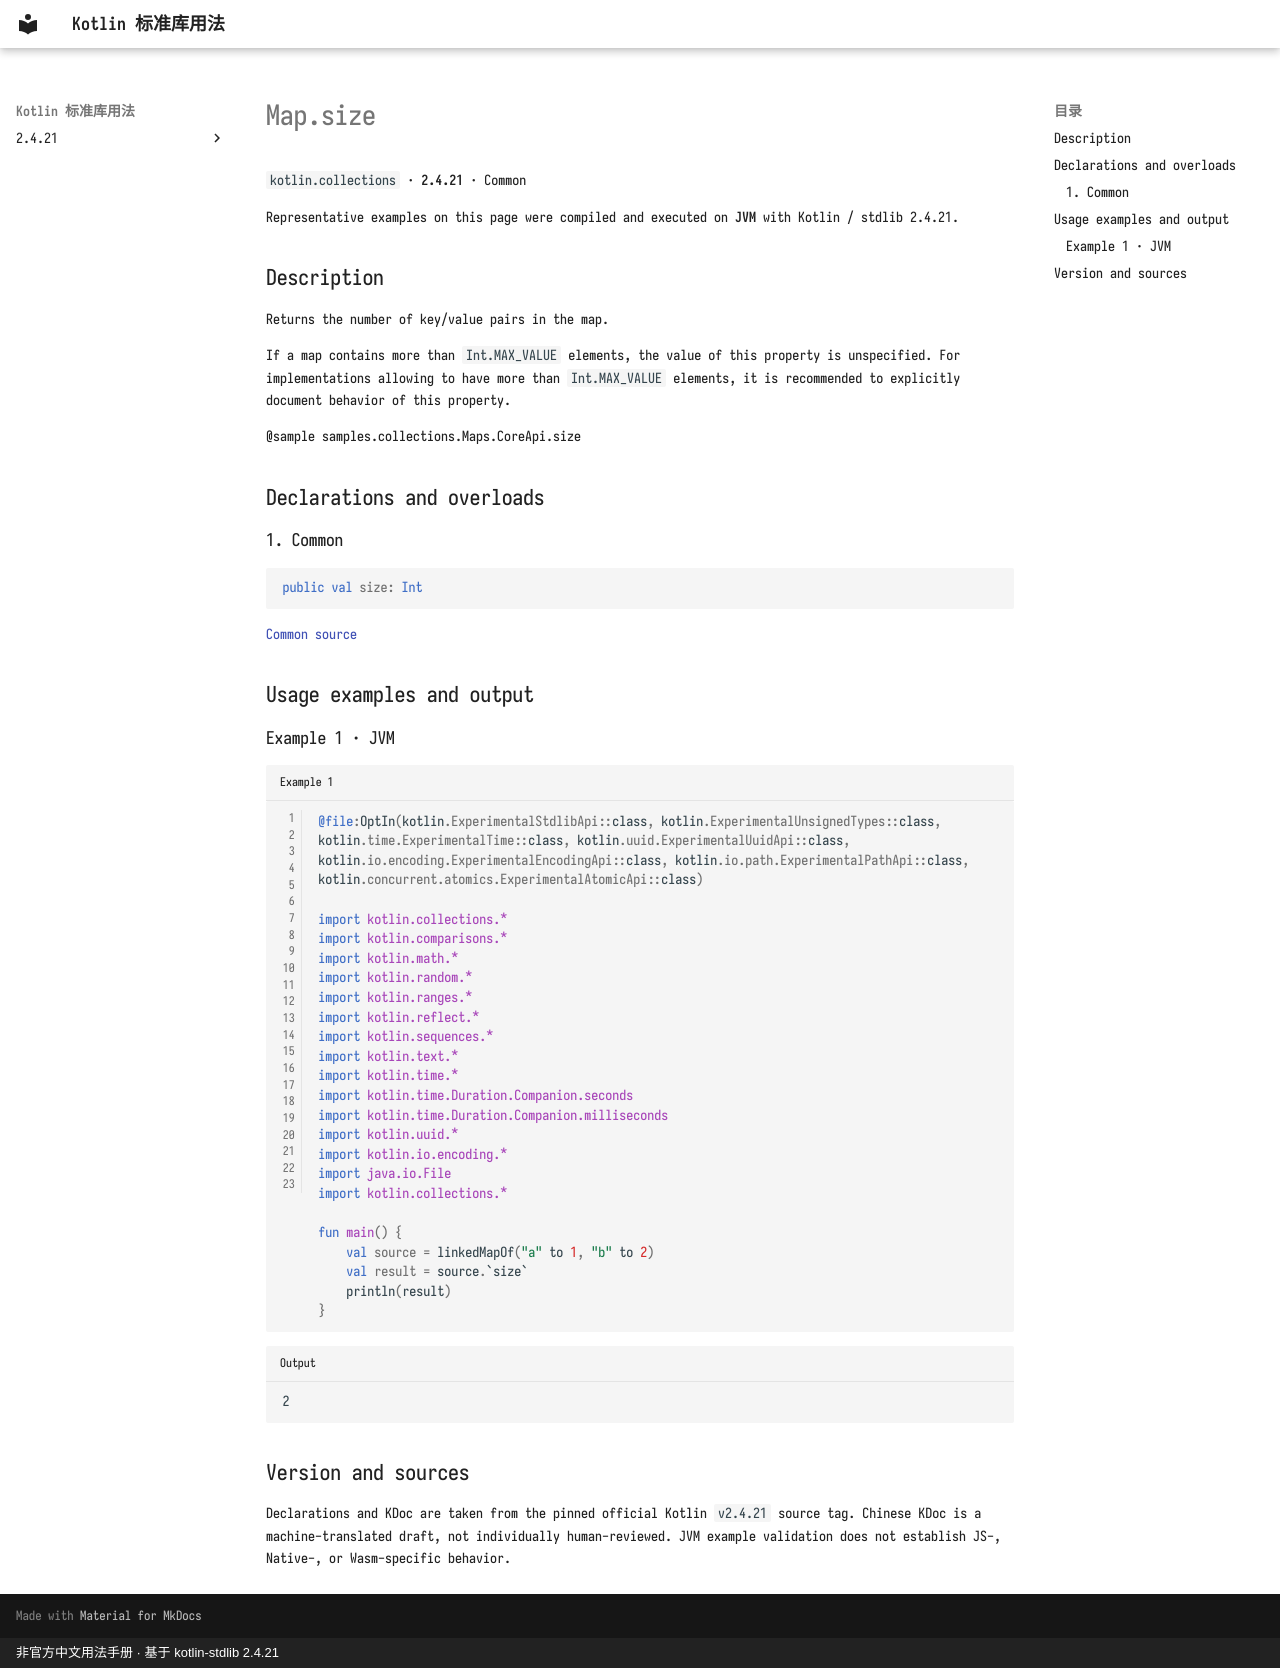

repository: oooooooko/kotlin-stdlib-docs · page: en/api/kotlin.collections/map-size--2984cb3d/index.html · generator: mkdocs · copyright: 非官方中文用法手册 · 基于 kotlin-stdlib 2.4.21

# Map.size

`kotlin.collections` · **2.4.21** · Common

Representative examples on this page were compiled and executed on **JVM** with Kotlin / stdlib 2.4.21.

## Description

Returns the number of key/value pairs in the map.

If a map contains more than `Int.MAX_VALUE` elements, the value of this property is unspecified.
For implementations allowing to have more than `Int.MAX_VALUE` elements,
it is recommended to explicitly document behavior of this property.

@sample samples.collections.Maps.CoreApi.size

## Declarations and overloads

### 1. Common

```kotlin
public val size: Int
```

[Common source](https://github.com/JetBrains/kotlin/blob/v2.4.21/libraries/stdlib/src/kotlin/Collections.kt#L557)

## Usage examples and output

### Example 1 · JVM

```kotlin title="Example 1" linenums="1"
@file:OptIn(kotlin.ExperimentalStdlibApi::class, kotlin.ExperimentalUnsignedTypes::class, kotlin.time.ExperimentalTime::class, kotlin.uuid.ExperimentalUuidApi::class, kotlin.io.encoding.ExperimentalEncodingApi::class, kotlin.io.path.ExperimentalPathApi::class, kotlin.concurrent.atomics.ExperimentalAtomicApi::class)

import kotlin.collections.*
import kotlin.comparisons.*
import kotlin.math.*
import kotlin.random.*
import kotlin.ranges.*
import kotlin.reflect.*
import kotlin.sequences.*
import kotlin.text.*
import kotlin.time.*
import kotlin.time.Duration.Companion.seconds
import kotlin.time.Duration.Companion.milliseconds
import kotlin.uuid.*
import kotlin.io.encoding.*
import java.io.File
import kotlin.collections.*

fun main() {
    val source = linkedMapOf("a" to 1, "b" to 2)
    val result = source.`size`
    println(result)
}
```

```text title="Output"
2
```

## Version and sources

Declarations and KDoc are taken from the pinned official Kotlin `v2.4.21` source tag. Chinese KDoc is a machine-translated draft, not individually human-reviewed. JVM example validation does not establish JS-, Native-, or Wasm-specific behavior.
